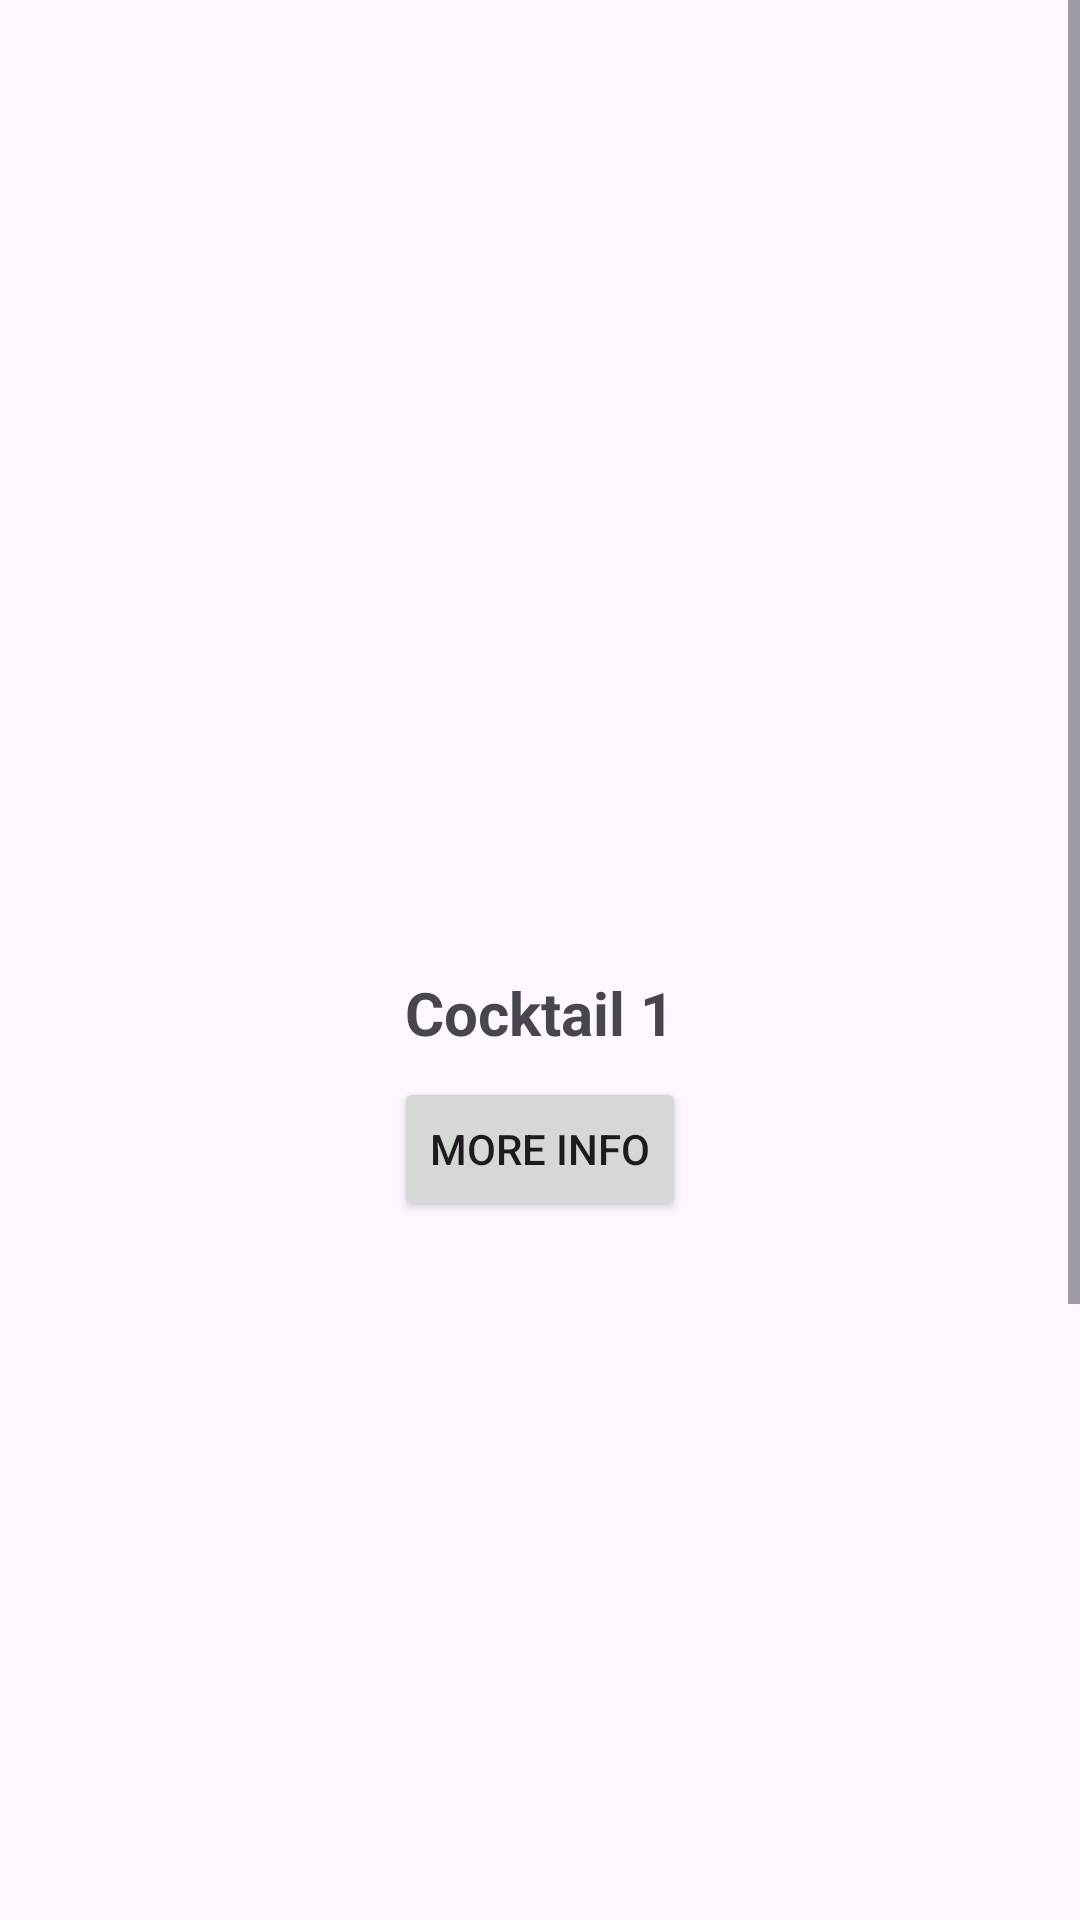

Write the Android layout XML for this screen, with the resource values it uses.
<!-- AndroidManifest.xml: application theme Theme.CocktailRanking -->
<!-- res/layout/fragment_home.xml -->
<?xml version="1.0" encoding="utf-8"?>
<ScrollView xmlns:android="http://schemas.android.com/apk/res/android"
    xmlns:tools="http://schemas.android.com/tools"
    android:id="@+id/homeScrollView"
    android:layout_width="match_parent"
    android:layout_height="match_parent"
    tools:context=".ui.HomeFragment">

    <LinearLayout
        android:id="@+id/homeContainer"
        android:layout_width="match_parent"
        android:layout_height="wrap_content"
        android:orientation="vertical"
        android:gravity="center"
        android:padding="16dp"
        android:layout_gravity="center_horizontal">

        
        <LinearLayout
            android:layout_width="match_parent"
            android:layout_height="wrap_content"
            android:orientation="vertical"
            android:gravity="center"
            android:layout_marginBottom="32dp">

            <ImageView
                android:id="@+id/cocktailImage1"
                android:layout_width="300dp"
                android:layout_height="300dp"
                android:scaleType="centerCrop"
                android:contentDescription="Cocktail 1" />

            <TextView
                android:id="@+id/cocktailName1"
                android:layout_width="wrap_content"
                android:layout_height="wrap_content"
                android:text="Cocktail 1"
                android:textSize="20sp"
                android:textStyle="bold"
                android:layout_marginTop="8dp" />

            <Button
                android:id="@+id/moreInfo1"
                android:layout_width="wrap_content"
                android:layout_height="wrap_content"
                android:text="More Info"
                android:layout_marginTop="8dp" />
        </LinearLayout>

        
        <LinearLayout
            android:layout_width="match_parent"
            android:layout_height="wrap_content"
            android:orientation="vertical"
            android:gravity="center"
            android:layout_marginBottom="32dp">

            <ImageView
                android:id="@+id/cocktailImage2"
                android:layout_width="300dp"
                android:layout_height="300dp"
                android:scaleType="centerCrop"
                android:contentDescription="Cocktail 2" />

            <TextView
                android:id="@+id/cocktailName2"
                android:layout_width="wrap_content"
                android:layout_height="wrap_content"
                android:text="Cocktail 2"
                android:textSize="20sp"
                android:textStyle="bold"
                android:layout_marginTop="8dp" />

            <Button
                android:id="@+id/moreInfo2"
                android:layout_width="wrap_content"
                android:layout_height="wrap_content"
                android:text="More Info"
                android:layout_marginTop="8dp" />
        </LinearLayout>

        
        <LinearLayout
            android:layout_width="wrap_content"
            android:layout_height="wrap_content"
            android:orientation="horizontal"
            android:gravity="center"
            android:layout_marginTop="16dp">

            <Button
                android:id="@+id/buttonSelect1"
                android:layout_width="wrap_content"
                android:layout_height="wrap_content"
                android:text="Vote Cocktail 1" />

            <View
                android:layout_width="16dp"
                android:layout_height="0dp" />

            <Button
                android:id="@+id/buttonSelect2"
                android:layout_width="wrap_content"
                android:layout_height="wrap_content"
                android:text="Vote Cocktail 2" />
        </LinearLayout>
    </LinearLayout>
</ScrollView>
<!-- resources referenced by this layout -->
<resources>
  <style name="Theme.CocktailRanking" parent="Base.Theme.CocktailRanking" />
  <style name="Base.Theme.CocktailRanking" parent="Theme.Material3.DayNight.NoActionBar">
          
          
      </style>
</resources>
